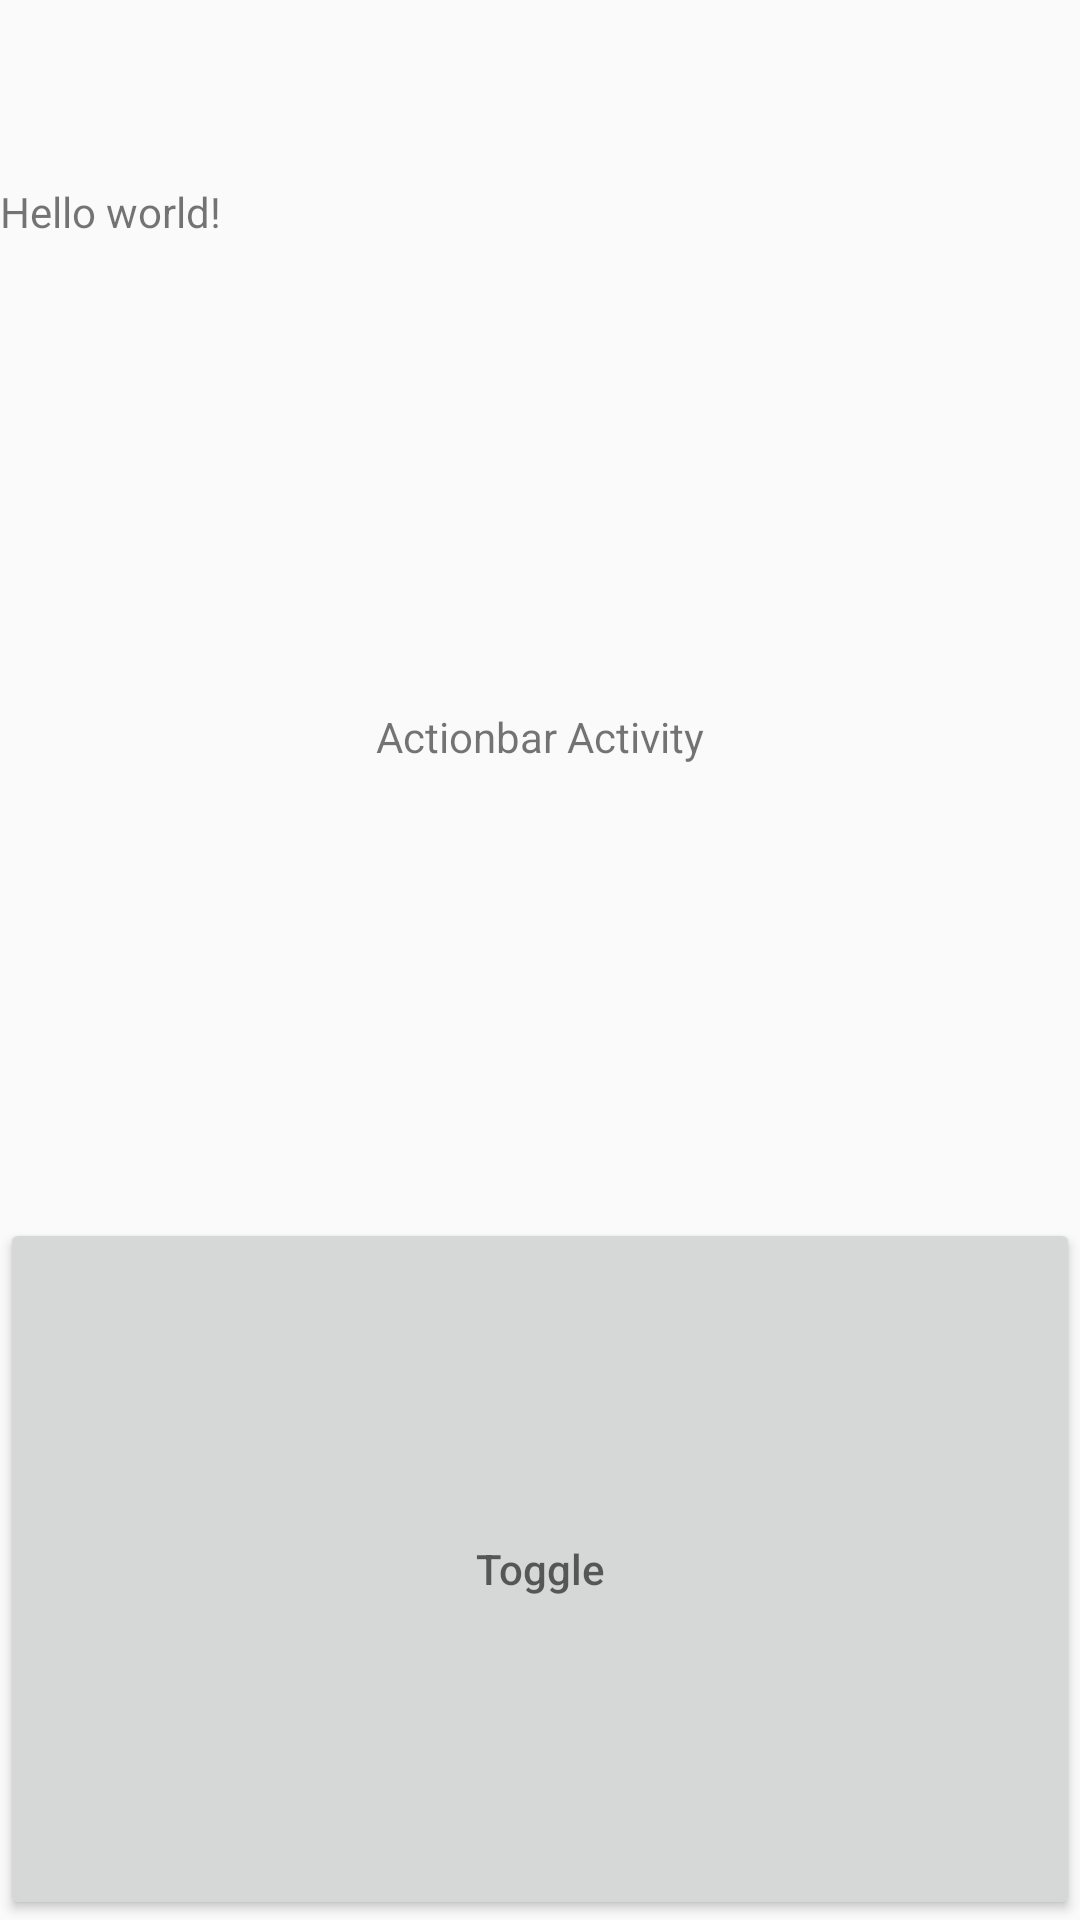

Android layout source for this screen:
<!-- AndroidManifest.xml: activity theme CustomActionBarTheme -->
<!-- res/layout/activity_test_action_bar.xml -->
<LinearLayout xmlns:android="http://schemas.android.com/apk/res/android"
    android:layout_width="match_parent"
    android:layout_height="match_parent"
    android:orientation="vertical"
    android:paddingTop="?attr/actionBarSize">
    

    <TextView
        android:layout_weight="1"
        android:layout_width="wrap_content"
        android:layout_height="0dp"
        android:gravity="center"
        android:text="@string/hello_world" />

    <TextView
        android:layout_weight="11"
        android:layout_width="match_parent"
        android:layout_height="0dp"
        android:gravity="center"
        android:text="@string/title_activity_test_action_bar" />

    <Button
        android:layout_weight="8"
        android:layout_width="match_parent"
        android:layout_height="0dp"
        android:hint="@string/toggle"
        android:onClick="toggleActionBar" />

</LinearLayout>
<!-- resources referenced by this layout -->
<resources>
  <string name="hello_world">Hello world!</string>
  <string name="title_activity_test_action_bar">Actionbar Activity</string>
  <string name="toggle">Toggle</string>
  <style name="CustomActionBarTheme" parent="@style/Theme.AppCompat.Light.DarkActionBar">
          
          <item name="android:actionBarStyle" tools:targetApi="11">@style/MyActionBar</item>
          
          <item name="actionBarStyle">@style/MyActionBar</item>
  
          
          <item name="actionBarTabTextStyle">@style/MyActionBarTabText</item>
          <item name="android:actionBarTabTextStyle" tools:targetApi="11">
              @style/MyActionBarTabText
          </item>
  
          <item name="actionMenuTextColor">@color/actionbar_text</item>
          <item name="android:actionMenuTextColor" tools:targetApi="11">@color/actionbar_text</item>
  
          
          <item name="windowActionBarOverlay">true</item>
          <item name="android:windowActionBarOverlay" tools:targetApi="11">true</item>
      </style>
  <style name="MyActionBar" parent="@style/Widget.AppCompat.Light.ActionBar.Solid.Inverse">
          <item name="android:background">@drawable/actionbar_background</item>
          
          <item name="background">@drawable/actionbar_background</item>
  
          <item name="titleTextStyle">@style/MyActionBarTitleText</item>
          <item name="android:titleTextStyle" tools:targetApi="11">@style/MyActionBarTitleText</item>
      </style>
  <style name="MyActionBarTabText" parent="@style/Widget.AppCompat.ActionBar.TabText">
          
          <item name="android:textColor">@color/actionbar_text</item>
      </style>
  <color name="actionbar_text">@color/gainsboro</color>
  <style name="MyActionBarTitleText" parent="@style/TextAppearance.AppCompat.Widget.ActionBar.Title">
          
          <item name="android:textColor">@color/actionbar_text</item>
      </style>
  <color name="gainsboro">#DCDCDC</color>
</resources>
